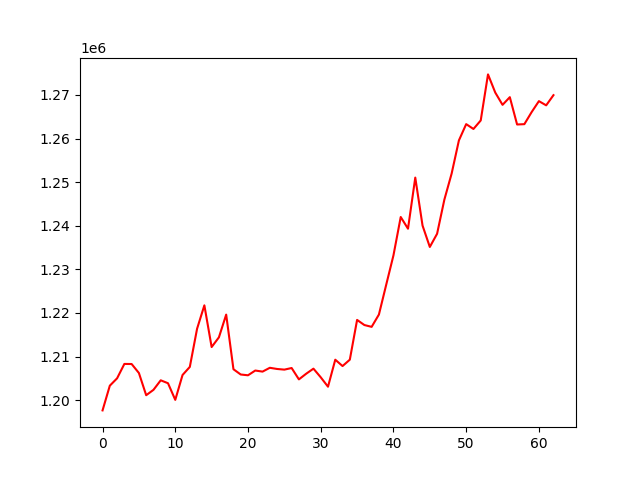

Data behind this chart, as committed beside it:
, 0
0, 1197659
1, 1203329
2, 1205018
3, 1208316
4, 1208297
5, 1206232
6, 1201144
7, 1202370
8, 1204561
9, 1203891
10, 1200074
11, 1205780
12, 1207633
13, 1216397
14, 1221754
15, 1212190
16, 1214414
17, 1219630
18, 1207099
19, 1205891
20, 1205713
21, 1206802
22, 1206555
23, 1207432
24, 1207160
25, 1207010
26, 1207379
27, 1204773
28, 1206070
29, 1207231
30, 1205255
31, 1203091
32, 1209286
33, 1207830
34, 1209292
35, 1218409
36, 1217239
37, 1216819
38, 1219640
39, 1226457
40, 1233214
41, 1242012
42, 1239328
43, 1251048
44, 1240047
45, 1235143
46, 1238169
47, 1245997
48, 1251977
49, 1259579
50, 1263314
51, 1262203
52, 1264155
53, 1274718
54, 1270547
55, 1267733
56, 1269498
57, 1263231
58, 1263305
59, 1266073
... 3 more rows
